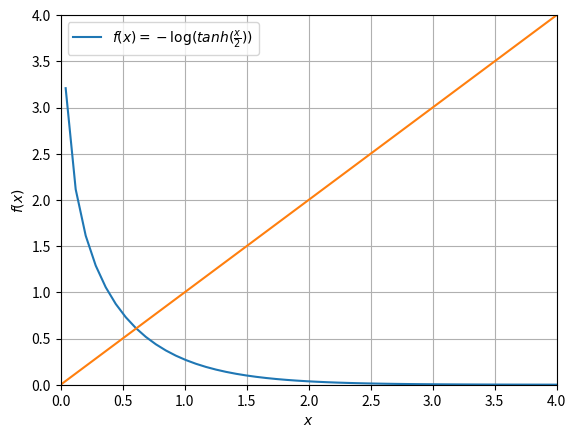

Generate this figure with matplotlib:
# -*- coding: utf-8 -*-
"""
Created on Sat Feb 16 20:44:29 2019

@author: theresh
"""

import numpy as np
import math as mp
from matplotlib import pyplot as plt
a=np.linspace(-4,4,100)
y=np.zeros(len(a),dtype=float)
for i in range(len(a)):
    y[i]=- np.log(mp.tanh(a[i]))
    
plt.plot(a,y) 
plt.plot(a,a)
plt.grid(True) 
plt.xlim(0,4)
plt.ylim(0,4)
plt.xlabel('$x$')
plt.ylabel('$f(x)$')  
plt.legend(['$f(x)=-\log (tanh (\\frac{x}{2}))$'],loc='best')
plt.savefig('./fxgraph.eps')
